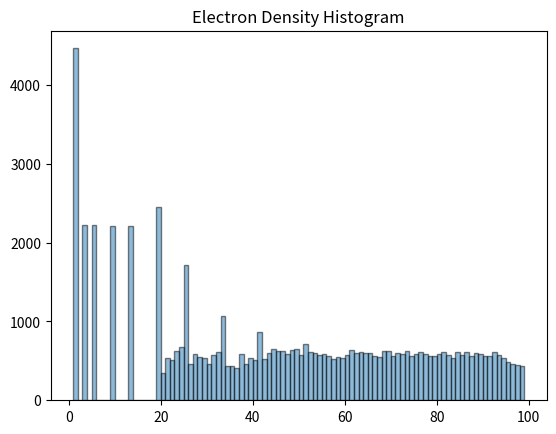
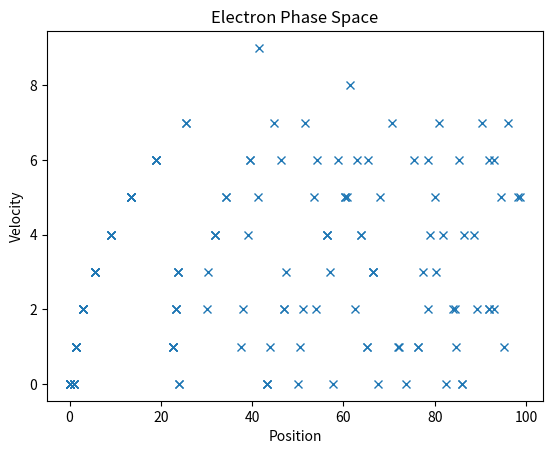
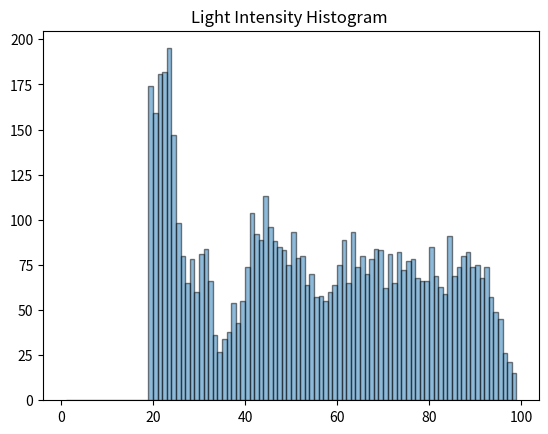
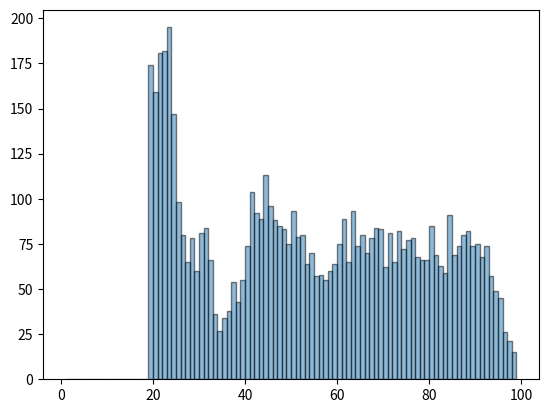

Write the Python code that produced these figures, in order.
import argparse as ap
import numpy as np
import matplotlib.pyplot as plt

class Simulate_tubelight(object):
    '''Simulate a tubelight'''
    def __init__(self,n=100,M=5,nk=1000,u0=7,p=0.5,Msig=0.2):
        self.create_universe(n,M,nk,u0,p,Msig)
        self.create_vectors()

    def create_universe(self,n=100,M=5,nk=1000,u0=7,p=0.5,Msig=0.2):
        self.n=n  # spatial grid size.
        self.M=M    # number of electrons injected per turn.
        self.nk=nk # number of turns to simulate.
        self.u0=u0  # threshold velocity.
        self.p=p # probability that ionization will occur
        self.Msig=Msig

    def create_vectors(self):
        dim=self.n*self.M
        self.xx=np.zeros(dim) # Electron position
        self.u=np.zeros(dim) # Electron velocity
        self.dx=np.zeros(dim) # Displacement in current turn
        self.I=[] # Intensity of emitted light,
        self.X=[] # Electron position
        self.V=[] # Electron velocity

    def loop(self):
        # Find the electrons present in the chamber.
        self.ii=np.where(self.xx>0)[0]

        # Compute the displacement during this turn
        self.dx[self.ii]=self.u[self.ii]+0.5

        # Advance the electron position and velocity for the turn.
        self.xx[self.ii]+=self.dx[self.ii]
        self.u[self.ii]+=1

        # Determine which particles have hit the anode
        self.hit_anode=np.where(self.xx>self.n)[0]
        self.xx[self.hit_anode]=0
        self.u[self.hit_anode]=0
        self.dx[self.hit_anode]=0

        # Find those electrons whose velocity is greater than or equal to the threshold.
        self.kk=np.where(self.u>=self.u0)[0]
        # Of these, which electrons are ionized
        self.ll=np.where(np.random.rand(len(self.kk))<=self.p)[0]
        self.kl=self.kk[self.ll]

        # Reset the velocities of these electrons to zero (they suffered an inelastic collision)
        self.u[self.kl]=0
        # The collision could have occurred at any point between the previous xi and the current xi
        self.xx[self.kl]-=self.dx[self.kl]*np.random.rand()

        # Excited atoms at this location resulted in emission from that point.
        self.I.extend(self.xx[self.kl].tolist())

        # Inject M new electrons
        m= int(np.random.randn()*self.Msig+self.M)  # actual number of electrons injected
        # Add them to unused slots. Adding randomly
        self.slots_to_add_to=np.where(self.xx==0)[0]

        if len(self.slots_to_add_to)>=m:
            random_start=np.random.randint(len(self.slots_to_add_to))
            self.xx[self.slots_to_add_to[random_start:m+random_start]]=1
            self.u[self.slots_to_add_to[random_start-m:random_start]]=0
        else: # If no free slots
            self.xx[self.slots_to_add_to]=1
            self.u[self.slots_to_add_to]=0

        self.existing_electrons=np.where(self.xx>0)[0]
        self.X.extend(self.xx[self.existing_electrons].tolist())
        self.V.extend(self.u[self.existing_electrons].tolist())

    def run_loop(self):
        [self.loop() for i in range(self.nk)]

    def plot_intensity(self):
        plt.hist(self.I,bins=np.arange(1,100),ec='black',alpha=0.5)
        plt.title("Light Intensity Histogram ")
        plt.show()

    def plot_electron_density(self):
        plt.hist(self.X,bins=np.arange(1,100),ec='black',alpha=0.5)
        plt.title("Electron Density Histogram")
        plt.show()

    def plot_intensity_table(self):
        import pandas
        a,bins,c=plt.hist(self.I,bins=np.arange(1,100),ec='black',alpha=0.5)
        xpos=0.5*(bins[0:-1]+bins[1:])
        d={'Position':xpos,'Count':a}
        p=pandas.DataFrame(data=d)
        print(p)

    def plot_electron_phase_space(self):
        plt.plot(self.xx,self.u,'x')
        plt.title("Electron Phase Space")
        plt.xlabel("Position")
        plt.figsize=(15,10)
        plt.ylabel("Velocity")
        plt.show()



if __name__=='__main__':
    parser = ap.ArgumentParser()
    parser.add_argument('-n', "--grid_size", help="Grid Size",default=100)
    parser.add_argument('-M','--no_of_electrons', help="Downscale ratio", default=5)
    parser.add_argument('-nk', '--turns', help="Number of iterations",default=500)
    parser.add_argument('-u0', '--threshold_velocity', help="Threshold Velocity for electron",default=7)
    parser.add_argument('-p', '--probability', help="Probability of collision",default=0.5)
    parser.add_argument('-Msig', '--variance', help="Variance of probability distribution ",default=0.2)
    args = vars(parser.parse_args())
    n,M,nk,u0,p,Msig=(args['grid_size'],args['no_of_electrons'],args['turns'],args['threshold_velocity'],\
                     args['probability'],args['variance'])
    a=Simulate_tubelight(n,M,nk,u0,p,Msig)
    a.run_loop()
    a.plot_electron_density()
    a.plot_electron_phase_space()
    a.plot_intensity()
    a.plot_intensity_table()
